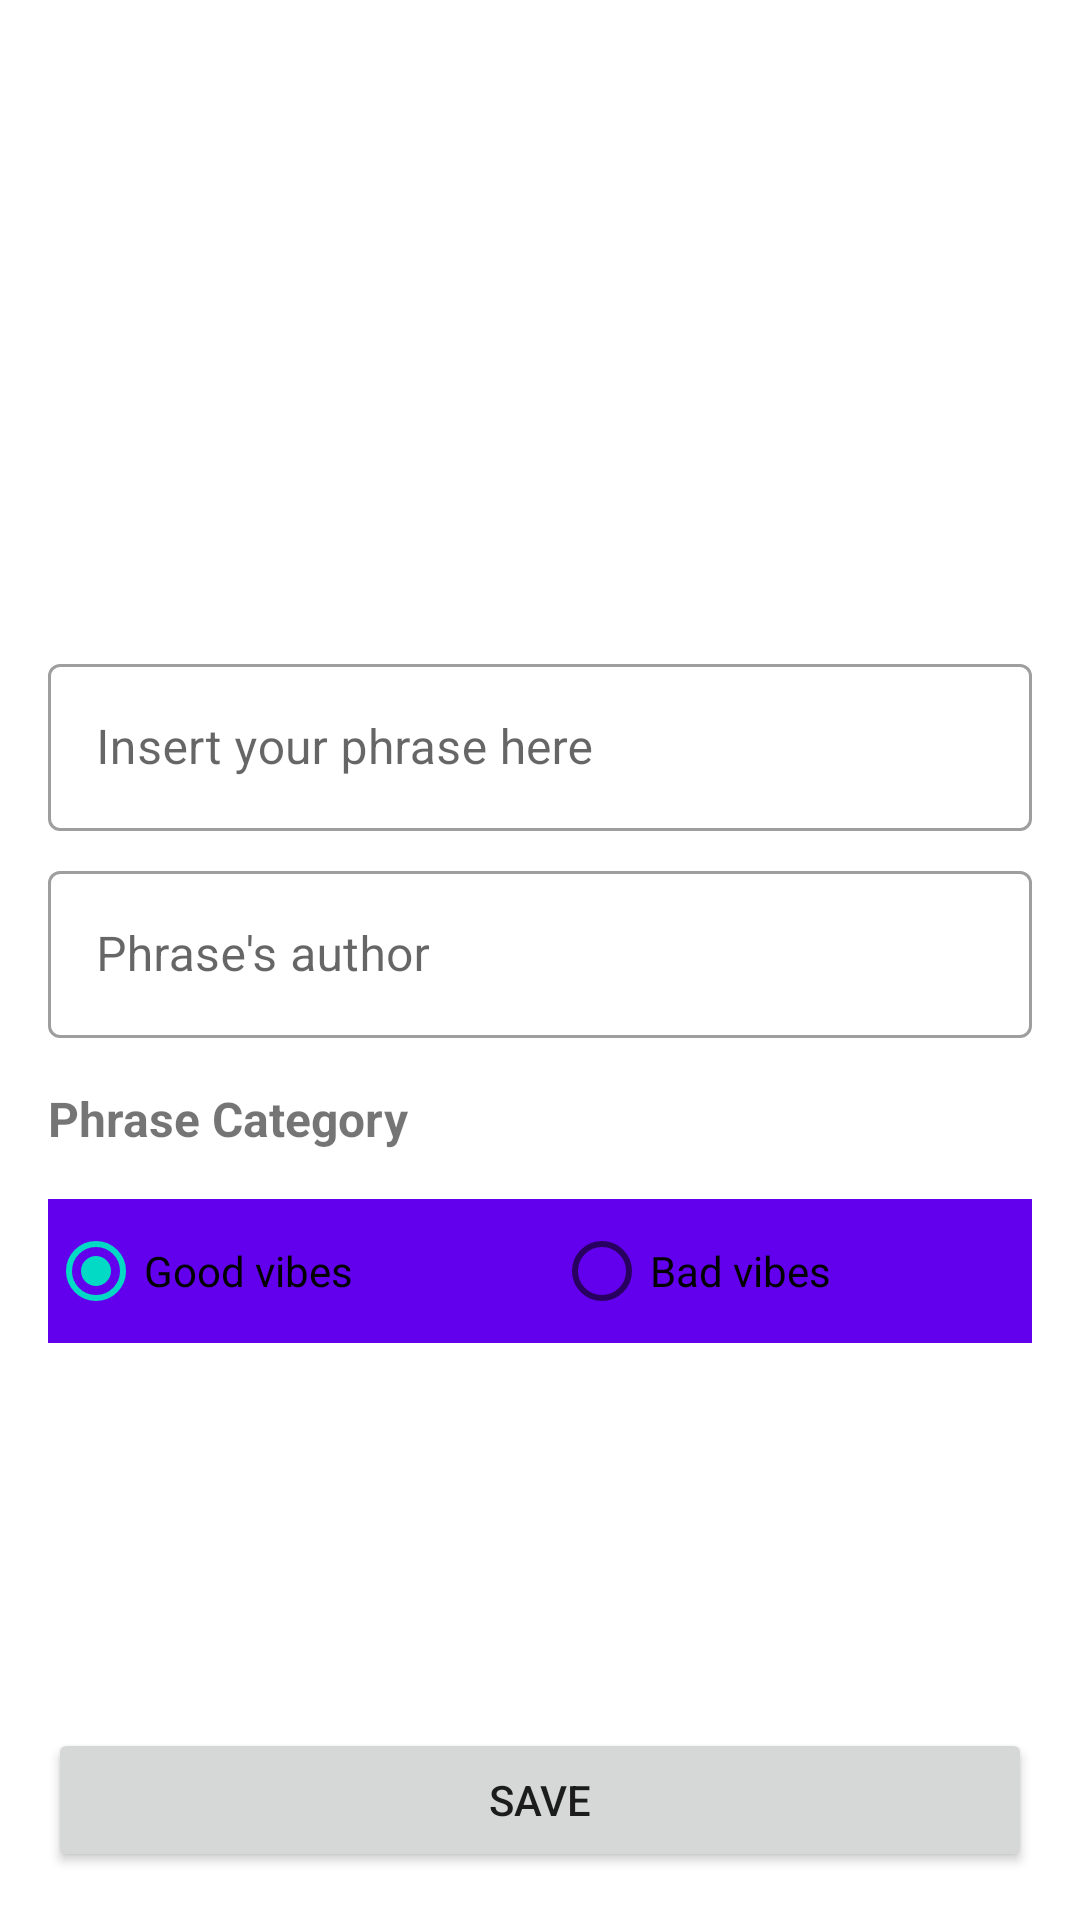

This screen was rendered from an Android layout file. Write that file and the resources it references.
<!-- AndroidManifest.xml: application theme Theme.MotivationApp -->
<!-- res/layout/activity_phrase_form_activity.xml -->
<?xml version="1.0" encoding="utf-8"?>
<ScrollView xmlns:android="http://schemas.android.com/apk/res/android"
    xmlns:app="http://schemas.android.com/apk/res-auto"
    xmlns:tools="http://schemas.android.com/tools"
    android:layout_width="match_parent"
    android:layout_height="match_parent"
    android:fillViewport="true"
    tools:context=".ui.activity.view.PhraseFormActivity">

    <androidx.constraintlayout.widget.ConstraintLayout
        android:layout_width="match_parent"
        android:layout_height="wrap_content">

        <ImageView
            android:id="@+id/form_image_phrase"
            android:layout_width="0dp"
            android:layout_height="200dp"
            android:scaleType="centerCrop"
            app:layout_constraintEnd_toEndOf="parent"
            app:layout_constraintStart_toStartOf="parent"
            app:layout_constraintTop_toTopOf="parent"
            app:srcCompat="@drawable/default_image"
            tools:srcCompat="@drawable/default_image" />

        <com.google.android.material.textfield.TextInputLayout
            android:id="@+id/layout_form_phrase_text"
            style="@style/Widget.MaterialComponents.TextInputLayout.OutlinedBox"
            android:layout_width="0dp"
            android:layout_height="wrap_content"
            android:layout_margin="16dp"
            app:layout_constraintEnd_toEndOf="@id/form_image_phrase"
            app:layout_constraintStart_toStartOf="@id/form_image_phrase"
            app:layout_constraintTop_toBottomOf="@id/form_image_phrase">

            <com.google.android.material.textfield.TextInputEditText
                android:id="@+id/form_phrase_text"
                android:layout_width="match_parent"
                android:layout_height="wrap_content"
                android:hint="Insert your phrase here"
                android:inputType="text" />

        </com.google.android.material.textfield.TextInputLayout>

        <com.google.android.material.textfield.TextInputLayout
            android:id="@+id/layout_form_phrase_author"
            style="@style/Widget.MaterialComponents.TextInputLayout.OutlinedBox"
            android:layout_width="0dp"
            android:layout_height="wrap_content"
            android:layout_marginTop="8dp"
            app:layout_constraintEnd_toEndOf="@id/layout_form_phrase_text"
            app:layout_constraintStart_toStartOf="@id/layout_form_phrase_text"
            app:layout_constraintTop_toBottomOf="@id/layout_form_phrase_text">

            <com.google.android.material.textfield.TextInputEditText
                android:id="@+id/form_phrase_author"
                android:layout_width="match_parent"
                android:layout_height="wrap_content"
                android:hint="Phrase's author"
                android:inputType="text" />

        </com.google.android.material.textfield.TextInputLayout>

        <TextView
            android:id="@+id/tv_phrase_category"
            android:layout_width="0dp"
            android:layout_height="wrap_content"
            android:layout_marginTop="16dp"
            android:text="Phrase Category"
            android:textSize="16sp"
            android:textStyle="bold"
            app:layout_constraintBottom_toTopOf="@id/radio_group_form"
            app:layout_constraintEnd_toEndOf="@id/layout_form_phrase_author"
            app:layout_constraintStart_toStartOf="@id/layout_form_phrase_author"
            app:layout_constraintTop_toBottomOf="@id/layout_form_phrase_author" />

        <RadioGroup
            android:id="@+id/radio_group_form"
            android:layout_width="match_parent"
            android:layout_height="wrap_content"
            android:layout_margin="16dp"
            android:checkedButton="@id/radio_button_good_vibes_category"
            android:clickable="true"
            android:focusable="true"
            android:orientation="horizontal"
            app:layout_constraintEnd_toEndOf="@id/tv_phrase_category"
            app:layout_constraintStart_toStartOf="@id/tv_phrase_category"
            app:layout_constraintTop_toBottomOf="@id/tv_phrase_category">


            <RadioButton
                android:id="@+id/radio_button_good_vibes_category"
                android:layout_width="wrap_content"
                android:layout_height="wrap_content"
                android:layout_weight="1"
                android:background="@color/colorPrimary"
                android:checked="true"
                android:text="Good vibes" />

            <RadioButton
                android:id="@+id/radio_button_bad_vibes_category"
                android:layout_width="wrap_content"
                android:layout_height="wrap_content"
                android:layout_weight="1"
                android:background="@color/colorPrimary"
                android:checked="false"
                android:clickable="true"
                android:text="Bad vibes" />

        </RadioGroup>

        <Button
            android:id="@+id/bt_form_save_phrase"
            android:layout_width="0dp"
            android:layout_height="wrap_content"
            android:layout_margin="16dp"
            android:text="Save"
            app:layout_constraintBottom_toBottomOf="parent"
            app:layout_constraintEnd_toEndOf="parent"
            app:layout_constraintStart_toStartOf="parent"
            app:layout_constraintTop_toBottomOf="@id/layout_form_phrase_author"
            app:layout_constraintVertical_bias="1" />


    </androidx.constraintlayout.widget.ConstraintLayout>


</ScrollView>
<!-- resources referenced by this layout -->
<resources>
  <style name="Theme.MotivationApp" parent="Theme.MaterialComponents.DayNight.DarkActionBar">
          
          <item name="colorPrimary">@color/purple_500</item>
          <item name="colorPrimaryVariant">@color/purple_700</item>
          <item name="colorOnPrimary">@color/white</item>
          
          <item name="colorSecondary">@color/teal_200</item>
          <item name="colorSecondaryVariant">@color/teal_700</item>
          <item name="colorOnSecondary">@color/black</item>
          
          <item name="android:statusBarColor" tools:targetApi="l">?attr/colorPrimaryVariant</item>
          
      </style>
  <!-- not gathered from this repository: default colours our renderer supplied (Android Studio template values) -->
  <color name="purple_500">#FF6200EE</color>
  <color name="purple_700">#FF3700B3</color>
  <color name="teal_200">#FF03DAC5</color>
  <color name="teal_700">#FF018786</color>
  <color name="black">#FF000000</color>
  <color name="white">#FFFFFFFF</color>
  <color name="colorPrimary">#FF6200EE</color>
</resources>
